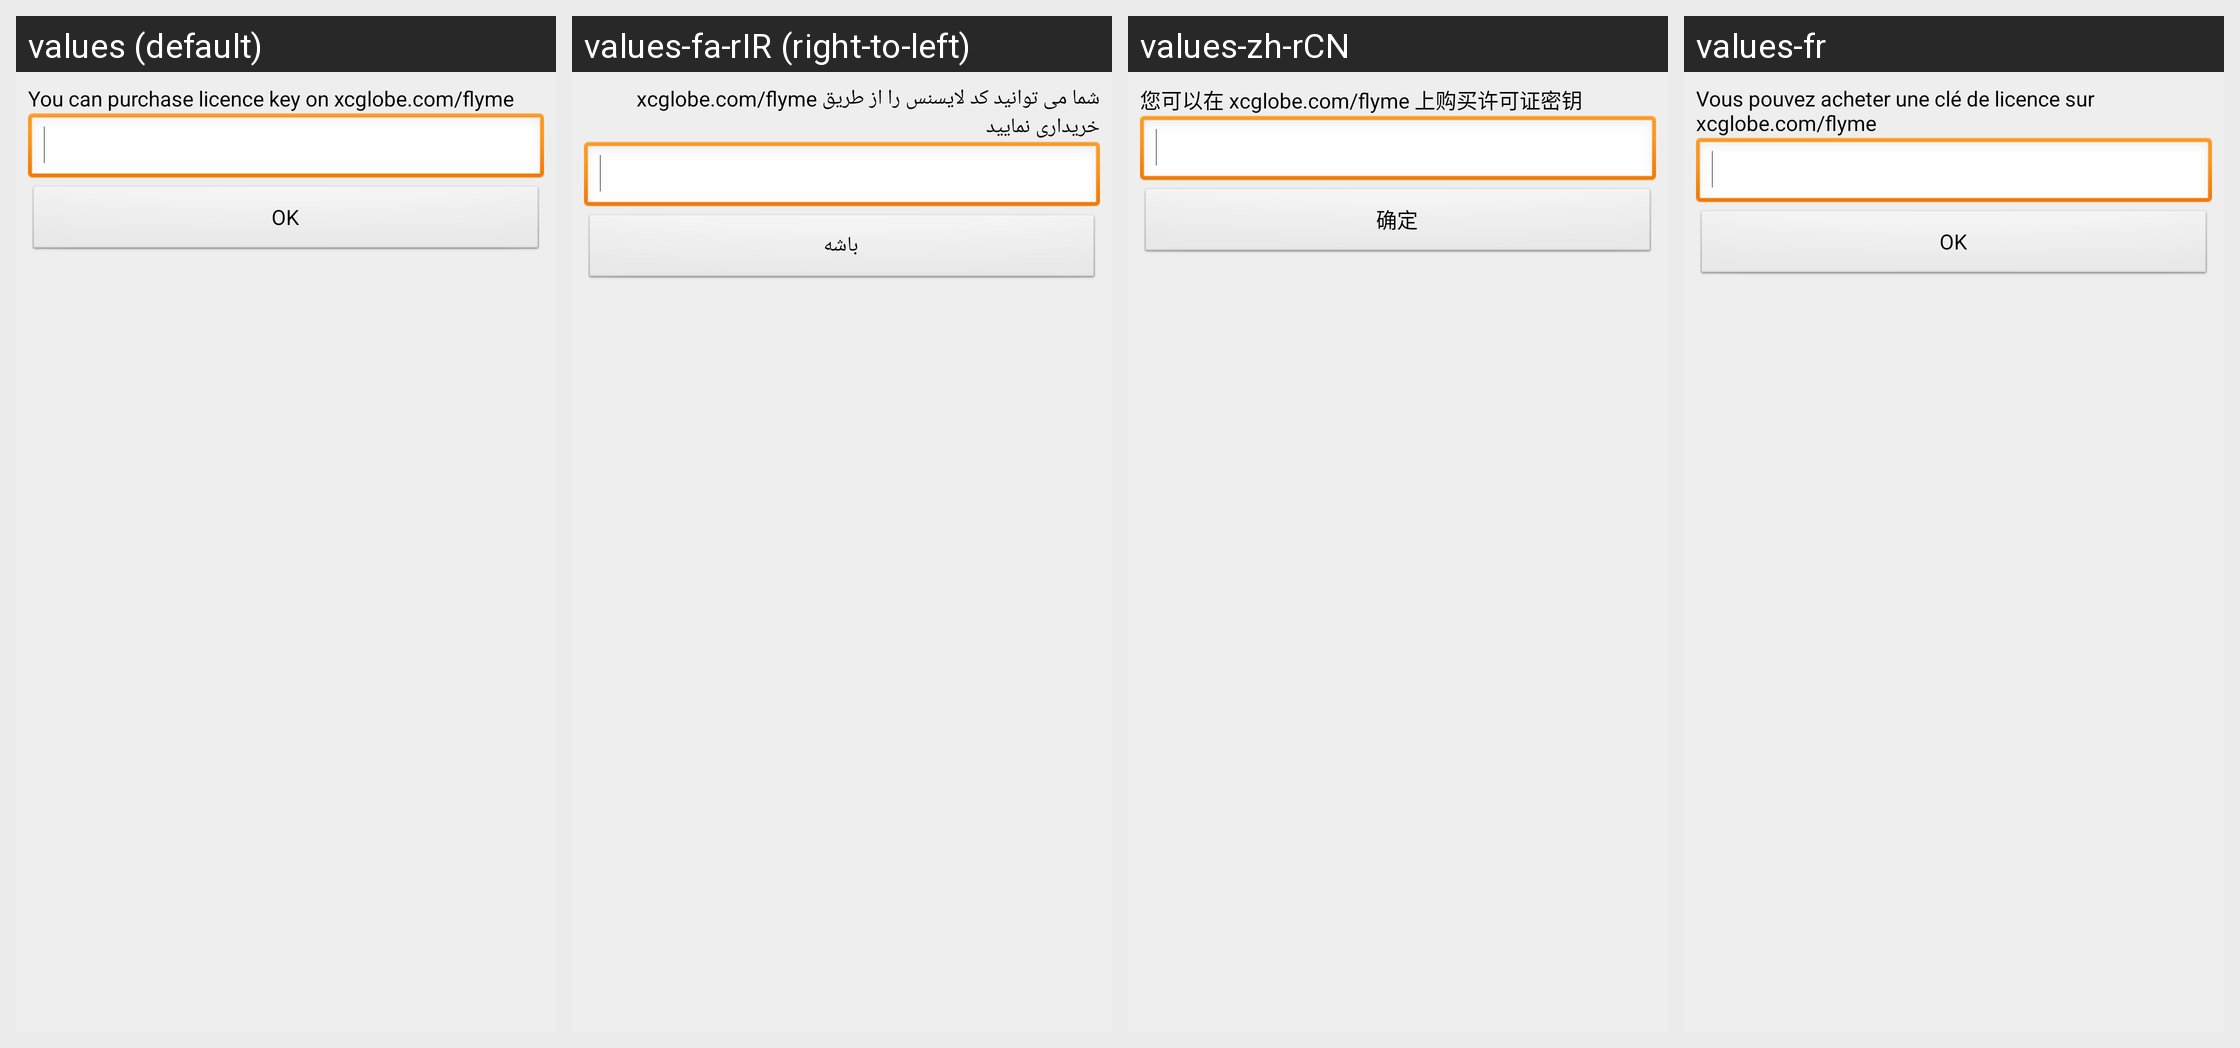

The same Android screen rendered under several of its app's locales, left to right. List the strings drawn on it with the default value and each locale's translation.
Android screen res/layout/dialog_enter_licence.xml rendered under 4 locales, left to right: values (default), values-fa-rIR (right-to-left), values-zh-rCN, values-fr. Device: Nexus 5 (rendered at 1080×1920; each locale shown at half size, 540×960, under a caption strip naming it); theme AppThemeBlack.
Other locales in the repository, not shown: values-de, values-hr, values-it, values-mx, values-pl, values-sl, values-zh-rTW.
Strings drawn on this screen, with the default value and each locale's value (text and hints the layout hard-codes, and strings that could not be matched under every locale, appear in the picture but are not listed):

enter_licence_desc
  values: You can purchase licence key on xcglobe.com/flyme
  values-fa-rIR: شما می توانید کد لایسنس را از طریق xcglobe.com/flyme خریداری نمایید
  values-zh-rCN: 您可以在 xcglobe.com/flyme 上购买许可证密钥
  values-fr: Vous pouvez acheter une clé de licence sur xcglobe.com/flyme

ok
  values: OK
  values-fa-rIR: باشه
  values-zh-rCN: 确定
  values-fr: OK
